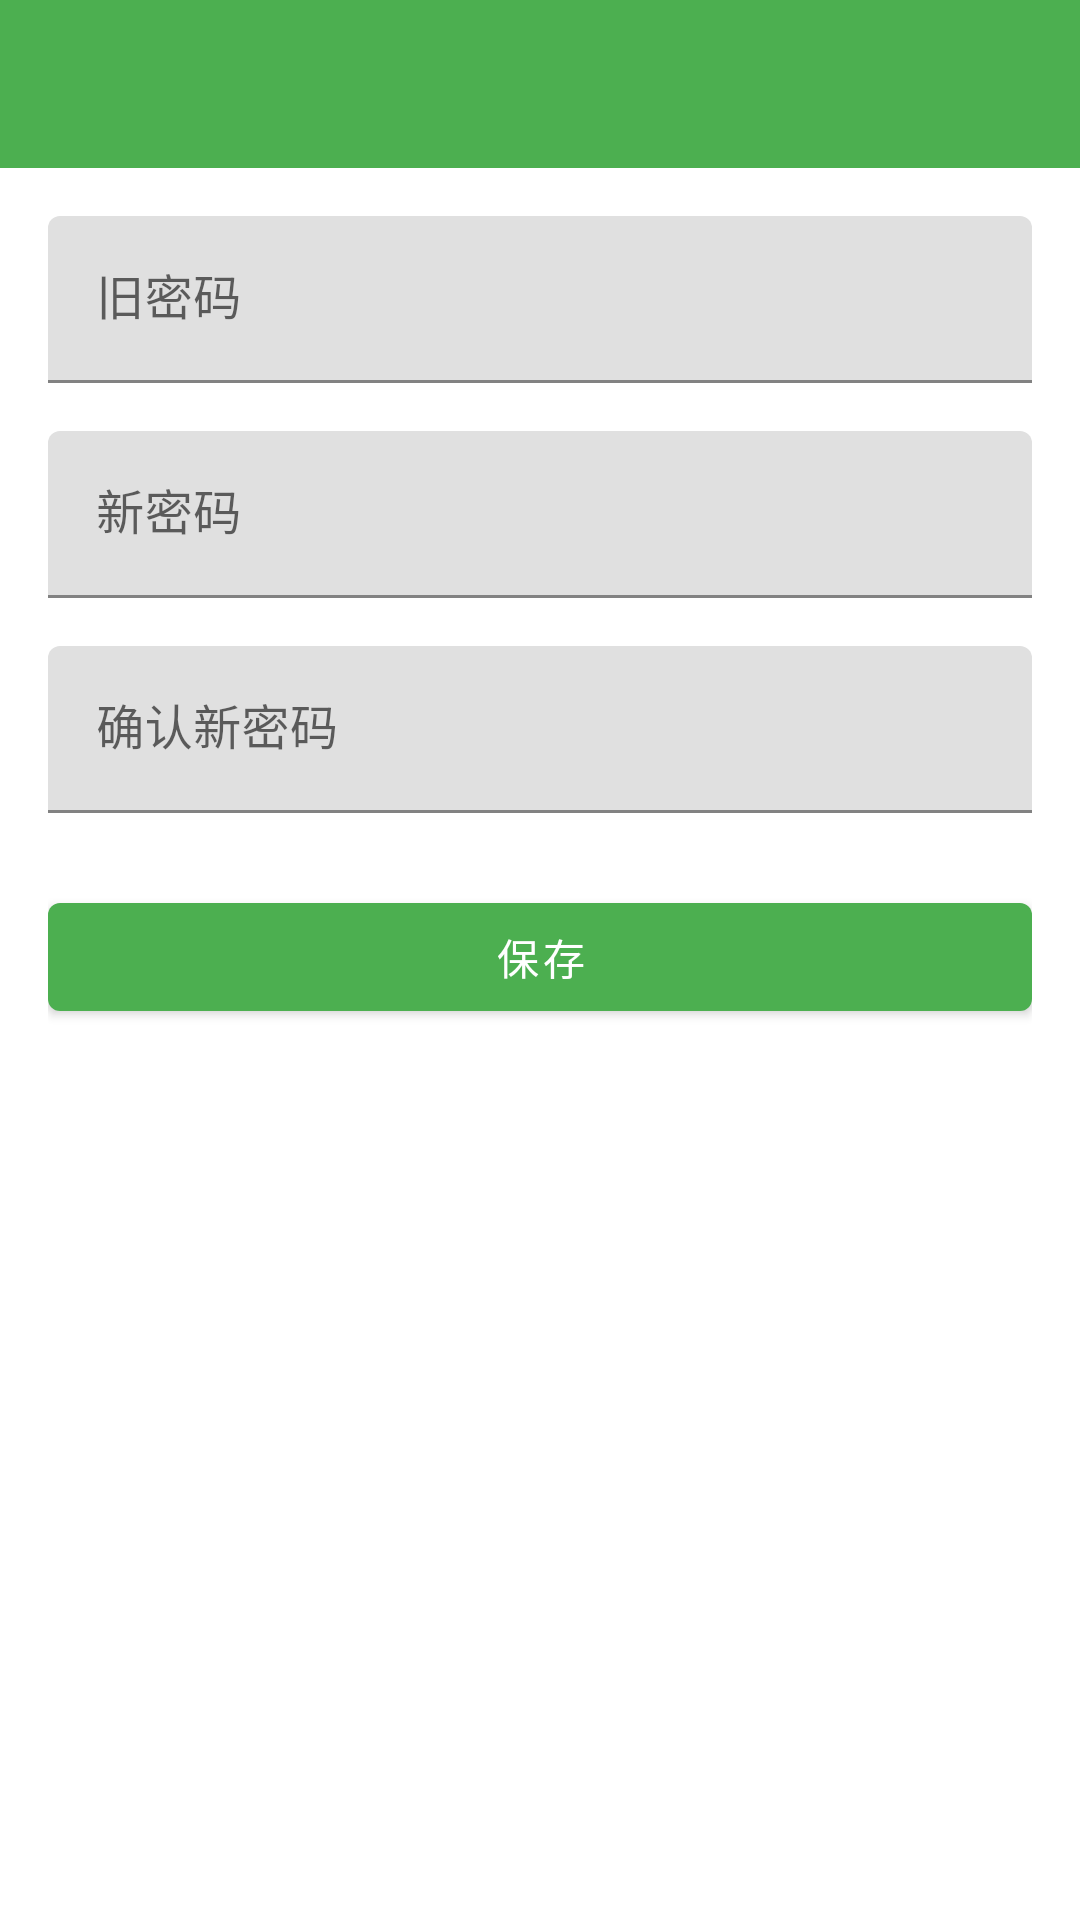

Layout XML and referenced resources for this Android screen:
<!-- AndroidManifest.xml: application theme Theme.StudentManager -->
<!-- res/layout/activity_change_password.xml -->
<?xml version="1.0" encoding="utf-8"?>
<LinearLayout xmlns:android="http://schemas.android.com/apk/res/android"
    xmlns:app="http://schemas.android.com/apk/res-auto"
    android:layout_width="match_parent"
    android:layout_height="match_parent"
    android:orientation="vertical">

    <androidx.appcompat.widget.Toolbar
        android:id="@+id/toolbar"
        android:layout_width="match_parent"
        android:layout_height="?attr/actionBarSize"
        android:background="?attr/colorPrimary"
        android:theme="@style/ThemeOverlay.AppCompat.Dark.ActionBar"
        app:popupTheme="@style/ThemeOverlay.AppCompat.Light" />

    <ScrollView
        android:layout_width="match_parent"
        android:layout_height="match_parent"
        android:importantForAccessibility="no">

        <LinearLayout
            android:layout_width="match_parent"
            android:layout_height="wrap_content"
            android:orientation="vertical"
            android:padding="16dp">

            <com.google.android.material.textfield.TextInputLayout
                android:id="@+id/til_old_password"
                android:layout_width="match_parent"
                android:layout_height="wrap_content"
                android:hint="旧密码">

                <com.google.android.material.textfield.TextInputEditText
                    android:id="@+id/et_old_password"
                    android:layout_width="match_parent"
                    android:layout_height="wrap_content"
                    android:inputType="textPassword" />
            </com.google.android.material.textfield.TextInputLayout>

            <com.google.android.material.textfield.TextInputLayout
                android:id="@+id/til_new_password"
                android:layout_width="match_parent"
                android:layout_height="wrap_content"
                android:layout_marginTop="16dp"
                android:hint="新密码">

                <com.google.android.material.textfield.TextInputEditText
                    android:id="@+id/et_new_password"
                    android:layout_width="match_parent"
                    android:layout_height="wrap_content"
                    android:inputType="textPassword" />
            </com.google.android.material.textfield.TextInputLayout>

            <com.google.android.material.textfield.TextInputLayout
                android:id="@+id/til_confirm_password"
                android:layout_width="match_parent"
                android:layout_height="wrap_content"
                android:layout_marginTop="16dp"
                android:hint="确认新密码">

                <com.google.android.material.textfield.TextInputEditText
                    android:id="@+id/et_confirm_password"
                    android:layout_width="match_parent"
                    android:layout_height="wrap_content"
                    android:inputType="textPassword" />
            </com.google.android.material.textfield.TextInputLayout>

            <com.google.android.material.button.MaterialButton
                android:id="@+id/btn_save"
                android:layout_width="match_parent"
                android:layout_height="wrap_content"
                android:layout_marginTop="24dp"
                android:text="保存" />
        </LinearLayout>
    </ScrollView>
</LinearLayout>
<!-- resources referenced by this layout -->
<resources>
  <style name="Theme.StudentManager" parent="Theme.MaterialComponents.Light.NoActionBar">
          <item name="colorPrimary">@color/colorPrimary</item>
          <item name="colorPrimaryDark">@color/colorPrimaryDark</item>
          <item name="colorAccent">@color/colorAccent</item>
          <item name="android:windowBackground">@color/white</item>
          <item name="android:statusBarColor">@color/colorPrimaryDark</item>
      </style>
  <color name="colorPrimary">#4CAF50</color>
  <color name="colorPrimaryDark">#388E3C</color>
  <color name="colorAccent">#66BB6A</color>
  <color name="white">#FFFFFFFF</color>
</resources>
